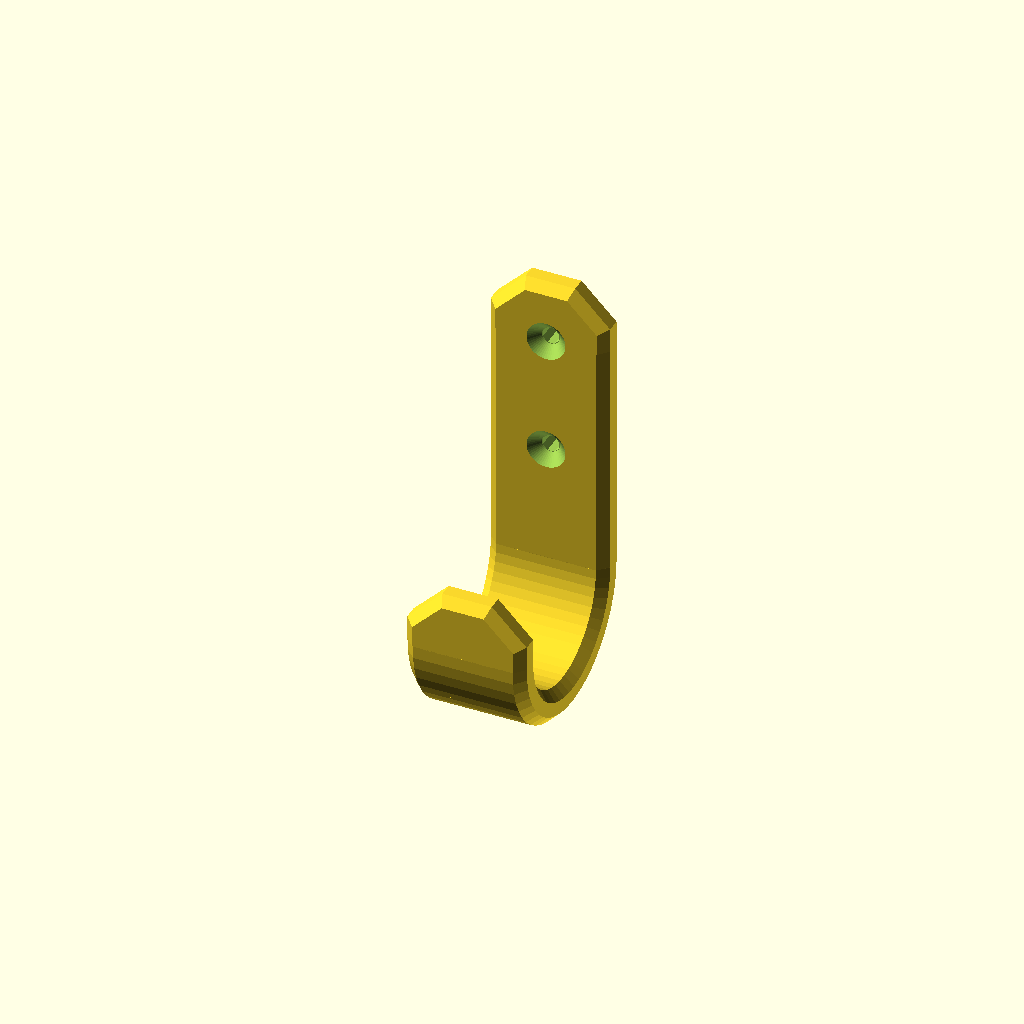
Cell 1: the model at its default parameters.
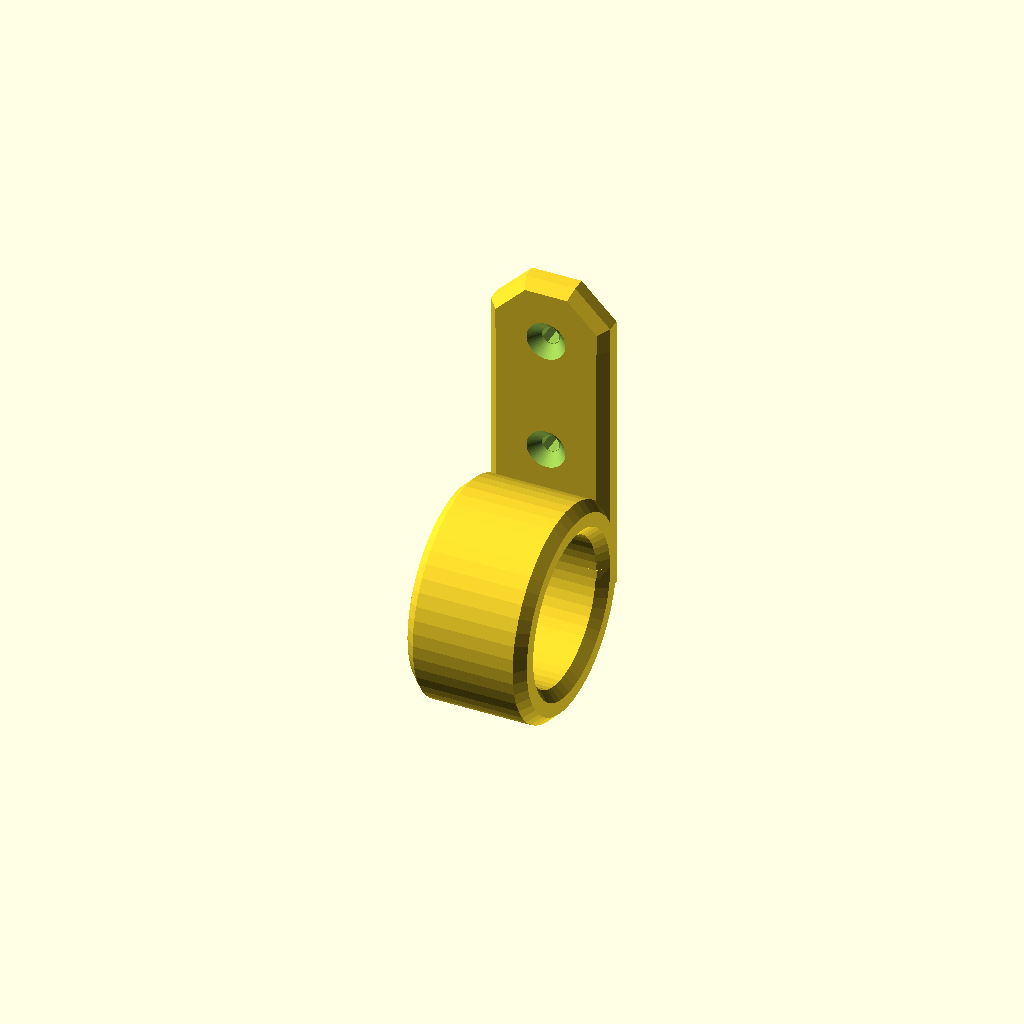
Cell 2: the same model with turn_angle = 360.
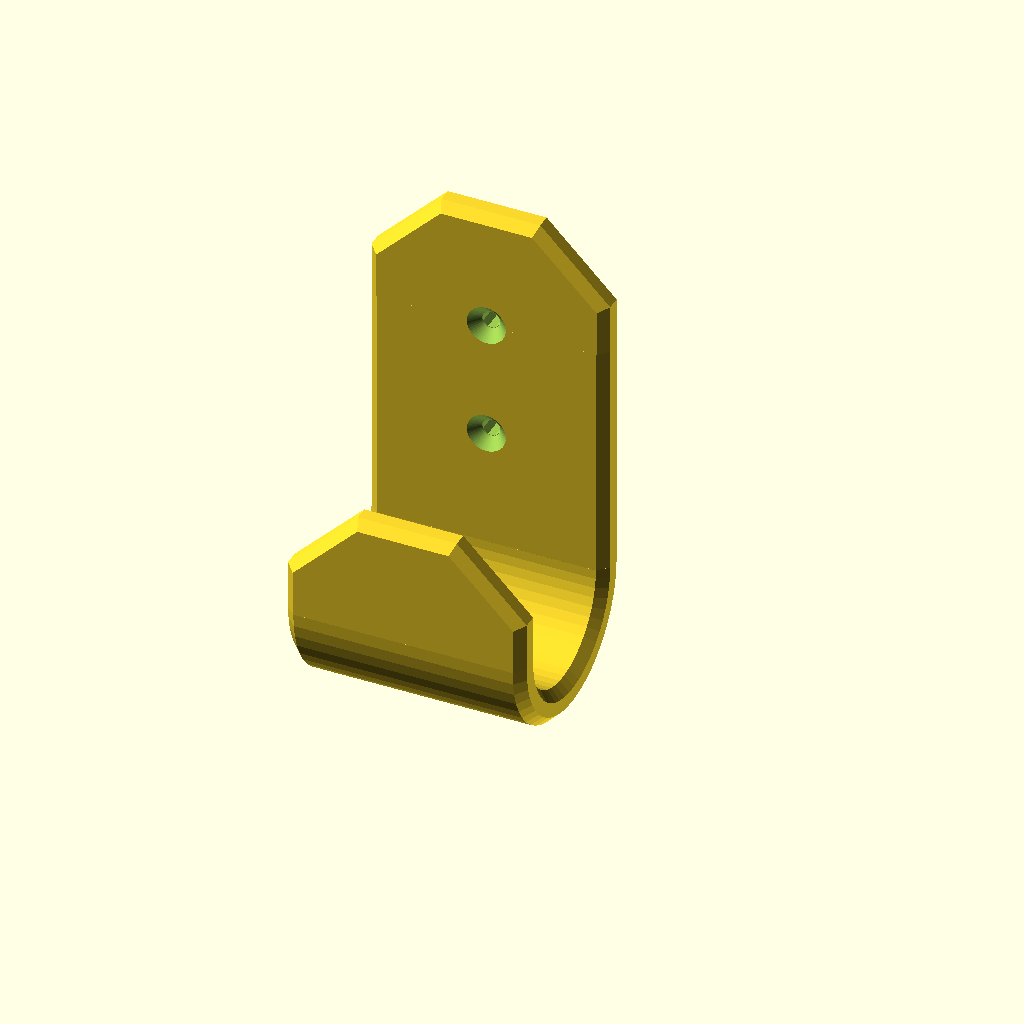
Cell 3: the same model with width = 40.
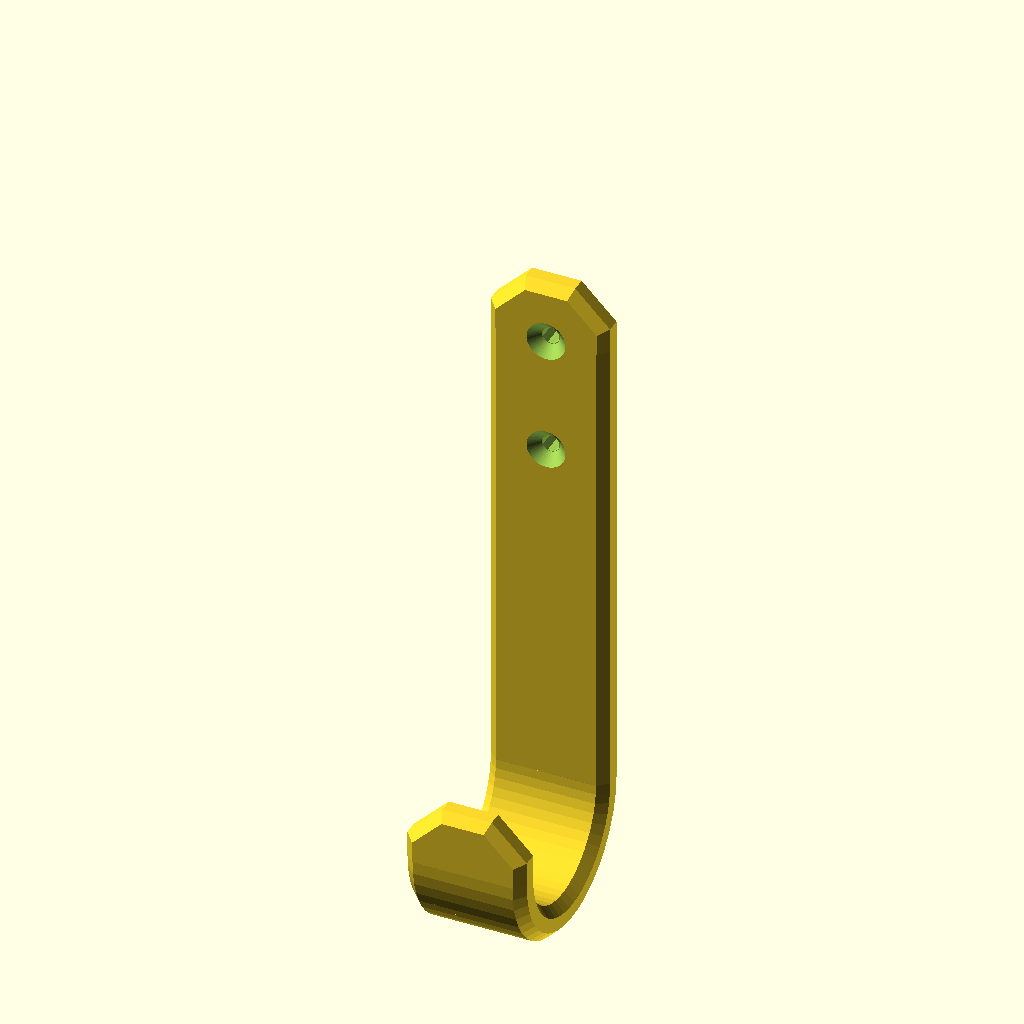
Cell 4: the same model with length = 80.
All cells are drawn from one camera (rotation 55°, 0°, 25°, orthographic, colour scheme Cornfield), so only the parameter changes between them.
Source of the model, Shop Accessories/hooks/SimpleWallHanger1.scad:
// ************* Credits part *************

// Programmed by Fryns - March 2014

// Optimized for Customizer 

// Includes Pie Slice OpenSCAD Library by Chris Petersen, published on Thingiverse 27-Jun-2013 (thing:109467)	 

// ************* Declaration part *************

/* [Hanger] */
// Width of hanger in mm
width=20;
// Thickness of hanger in mm
thickness=6;
// Length of straigth part in mm
length=40;
// Diameter of circle producing hanger arc in mm
turn_diameter=30;
// Angle of arc
turn_angle=180; //[1:360]

/* [Geometry and finish] */
resolution=50; //[20:Draft,50:Medium,100:Fine, 200:very fine]
// Choose even numbers: 8 for 3D print optimized and higher e.g. 100 for fine
geometry=8; // Note that module "end" is only accurate for geometry = 4*integer

/* [Holes] */
// Hole size in mm
hole_diameter=3;
// Hole 1 position in mm
hole1=0;
// Hole 1 position in mm
hole2=20;
// Depth of countersink in mm
countersink_depth=2;

/* [Hidden] */
geo_width=width-thickness*cos(360/(geometry*2));

// ************* Executable part *************
rotate(a=[0,90,180])
difference(){
	assembly();
	translate([hole1,0,0])
		hole();
	translate([hole2,0,0])
		hole();
}

// ************* Module part *************

module assembly(){
	translate([0,0,0])
		rotate(a=[0,0,0])
			end();
	translate([0,0,0])
		rotate(a=[0,0,0])
			straight(length=length);
	translate([length,0,0])
		rotate(a=[0,0,0])
			turn(diameter=turn_diameter,angle=turn_angle);
	translate([length+turn_diameter/2*cos(turn_angle-90),turn_diameter/2+turn_diameter/2*sin(turn_angle-90),0])
		rotate(a=[0,0,turn_angle-180])	
			end();
}

module hole(){
	translate([0,0,width/2])
		rotate(a=[-90,0,0]){
			rotate(a=[0,0,90-(180-(360/geometry))/2])
				cylinder(h = thickness+0.01, r = hole_diameter/2, $fn=geometry, center = true);
			translate([0,0,thickness/2-countersink_depth])
				cylinder(h = countersink_depth+0.01, r1 = hole_diameter/2, r2 = (hole_diameter+2*countersink_depth)/2, $fn=resolution, center = false);
		}
}

module turn(diameter,angle){
	translate([0,diameter/2,0])
		rotate(a=[0,0,-90])
			intersection(){
				ring(diameter=diameter);
				translate([0,0,-(geo_width+thickness)])
					pie(radius=diameter/2+thickness, angle=angle, height=2*(geo_width+thickness), spin=0);
			}
}

module straight(length){
	translate([0,0,thickness*cos(360/(geometry*2))/2])
		rotate(a=[-180,-90,0])
			linear_extrude(height = length, center = false, convexity = 10, twist = 0)
				hull() {
   				translate([geo_width,0,0])
				rotate(a=90-(180-(360/geometry))/2)
    				circle(thickness/2,$fn=geometry);
				rotate(a=90-(180-(360/geometry))/2)
   				circle(thickness/2,$fn=geometry);
 				}
}

module ring(diameter){
	translate([0,0,thickness*cos(360/(geometry*2))/2])
		rotate_extrude(convexity = 10, $fn = resolution)
			translate([diameter/2, 0, 0])
				rotate(a=[0,0,90])
					hull() {
   					translate([geo_width,0,0])
						rotate(a=90-(180-(360/geometry))/2)
    						circle(thickness/2,$fn=geometry);
						rotate(a=90-(180-(360/geometry))/2)
   						circle(thickness/2,$fn=geometry);
 				}
}

module end() {
	translate([0,0,geo_width/2+thickness*cos(360/(geometry*2))/2])
		intersection(){
			translate([-2*(geo_width+thickness),-(geo_width+thickness),-(geo_width+thickness)])
				cube(2*(geo_width+thickness));
			rotate(a=[90,-90,0])
				rotate(a=90-(180-(360/geometry))/2)
					rotate_extrude(convexity = 10, $fn = geometry)
						hull() {
	   					translate([(geo_width/2+thickness*cos(360/(geometry*2))/2)/cos(360/(geometry*2))-thickness*cos(360/(geometry*2))/2,0,0])
							rotate(a=90-(180-(360/geometry))/2)
    							circle(thickness/2,$fn=geometry);
							translate([thickness*cos(360/(geometry*2))/2,0,0])
   							square(thickness*cos(360/(geometry*2)),center=true);
 						}
		}
}

// ****************************************************************************
// Borrowed code
// ****************************************************************************

/**
 * pie.scad
 *
 * Use this module to generate a pie- or pizza- slice shape, which is particularly useful
 * in combination with `difference()` and `intersection()` to render shapes that extend a
 * certain number of degrees around or within a circle.
 *
 * This openSCAD library is part of the [dotscad](https://github.com/dotscad/dotscad)
 * project.
 *
 * @copyright  Chris Petersen, 2013
 * @license    http://creativecommons.org/licenses/LGPL/2.1/
 * @license    http://creativecommons.org/licenses/by-sa/3.0/
 *
 * @see        http://www.thingiverse.com/thing:109467
 * @source     https://github.com/dotscad/dotscad/blob/master/pie.scad
 *
 * @param float radius Radius of the pie
 * @param float angle  Angle (size) of the pie to slice
 * @param float height Height (thickness) of the pie
 * @param float spin   Angle to spin the slice on the Z axis
 */
module pie(radius, angle, height, spin=0) {

    // Negative angles shift direction of rotation
    clockwise = (angle < 0) ? true : false;
    // Support angles < 0 and > 360
    normalized_angle = abs((angle % 360 != 0) ? angle % 360 : angle % 360 + 360);
    // Select rotation direction
    rotation = clockwise ? [0, 180 - normalized_angle] : [180, normalized_angle];
    // Render
    if (angle != 0) {
        rotate([0,0,spin]) linear_extrude(height=height)
            difference() {
                circle(radius);
                if (normalized_angle < 180) {
                    union() for(a = rotation)
                        rotate(a) translate([-radius, 0, 0]) square(radius * 2);
                }
                else if (normalized_angle != 360) {
                    intersection_for(a = rotation)
                        rotate(a) translate([-radius, 0, 0]) square(radius * 2);
                }
            }
    }

}
Customizer parameters (derived from the source; name, type, default, range or options):
width: number, default 20
thickness: number, default 6
length: number, default 40
turn_diameter: number, default 30
turn_angle: number, default 180, range 1 to 360
resolution: number, default 50, options 20, 50, 100, 200
geometry: number, default 8
hole_diameter: number, default 3
hole1: number, default 0
hole2: number, default 20
countersink_depth: number, default 2
